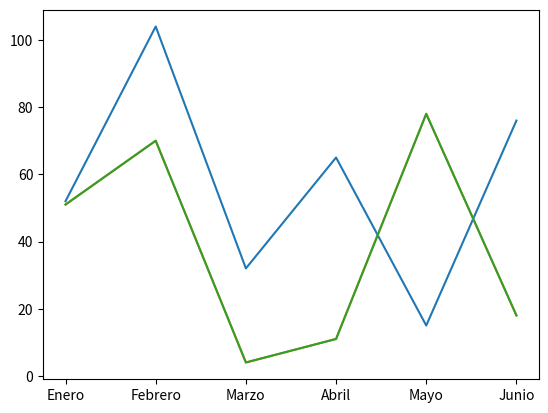
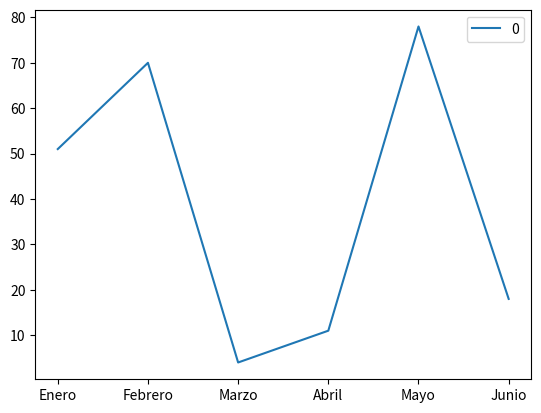

Generate these figures, in order, with matplotlib:
import numpy as np
import pandas as pd
import matplotlib.pyplot as plt # <- Nueva Libreria

ahorros = [52, 104, 32, 65, 15, 76]

# Dibujar gráfico
plt.plot(ahorros)

ahorros = np.random.randint(100, size=[6])
print(ahorros)

# Dibujar gráfico
plt.plot(ahorros)

df = pd.DataFrame(ahorros, index=['Enero','Febrero','Marzo','Abril','Mayo','Junio'])
df

# Dibujar gráfico
plt.plot(df)

df.plot()